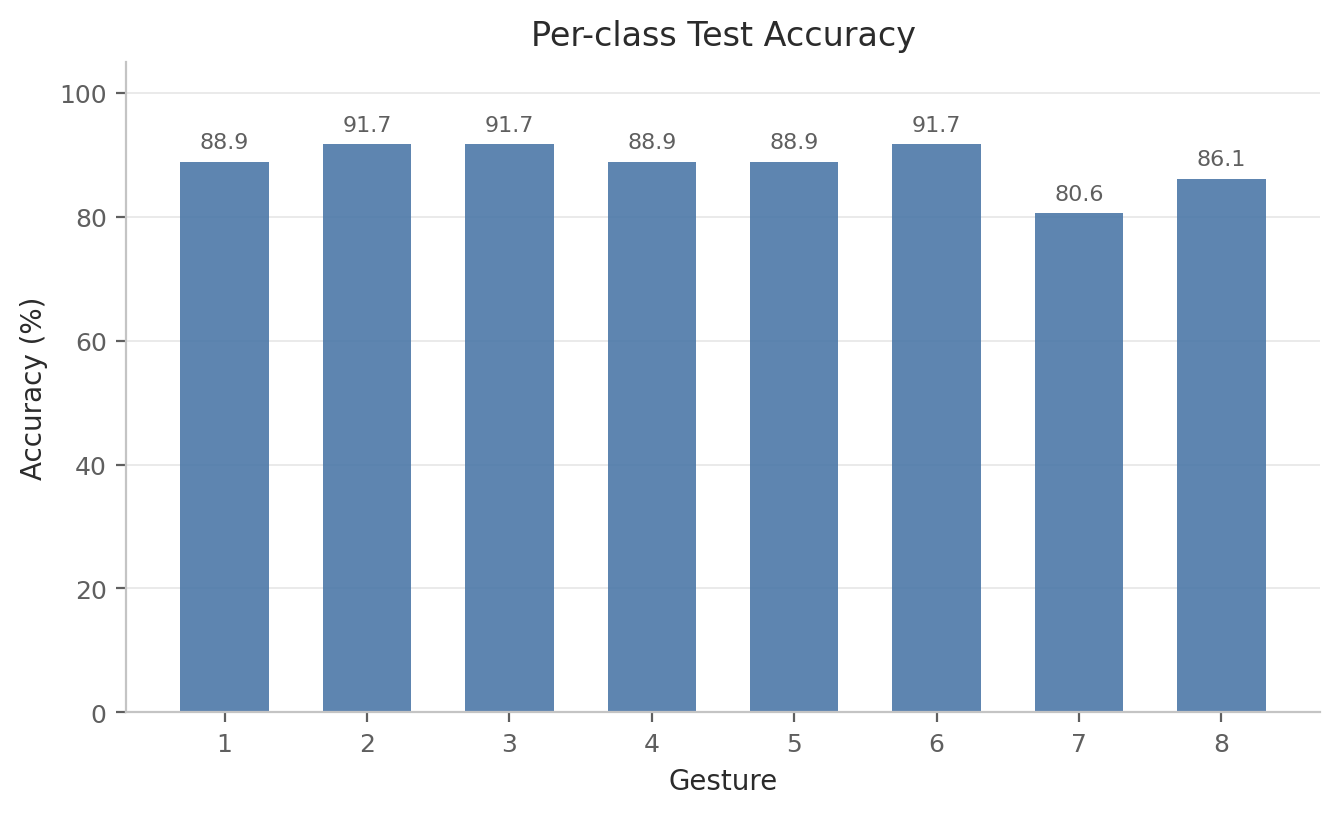

The file beside this chart, header and first rows:
label, gesture_id, accuracy, precision, recall, f1, support
0, 1, 0.8889, 0.8889, 0.8889, 0.8889, 36
1, 2, 0.9167, 0.8919, 0.9167, 0.9041, 36
2, 3, 0.9167, 0.9706, 0.9167, 0.9429, 36
3, 4, 0.8889, 0.7805, 0.8889, 0.8312, 36
4, 5, 0.8889, 0.9412, 0.8889, 0.9143, 36
5, 6, 0.9167, 0.8684, 0.9167, 0.8919, 36
6, 7, 0.8056, 0.9062, 0.8056, 0.8529, 36
7, 8, 0.8611, 0.8611, 0.8611, 0.8611, 36
